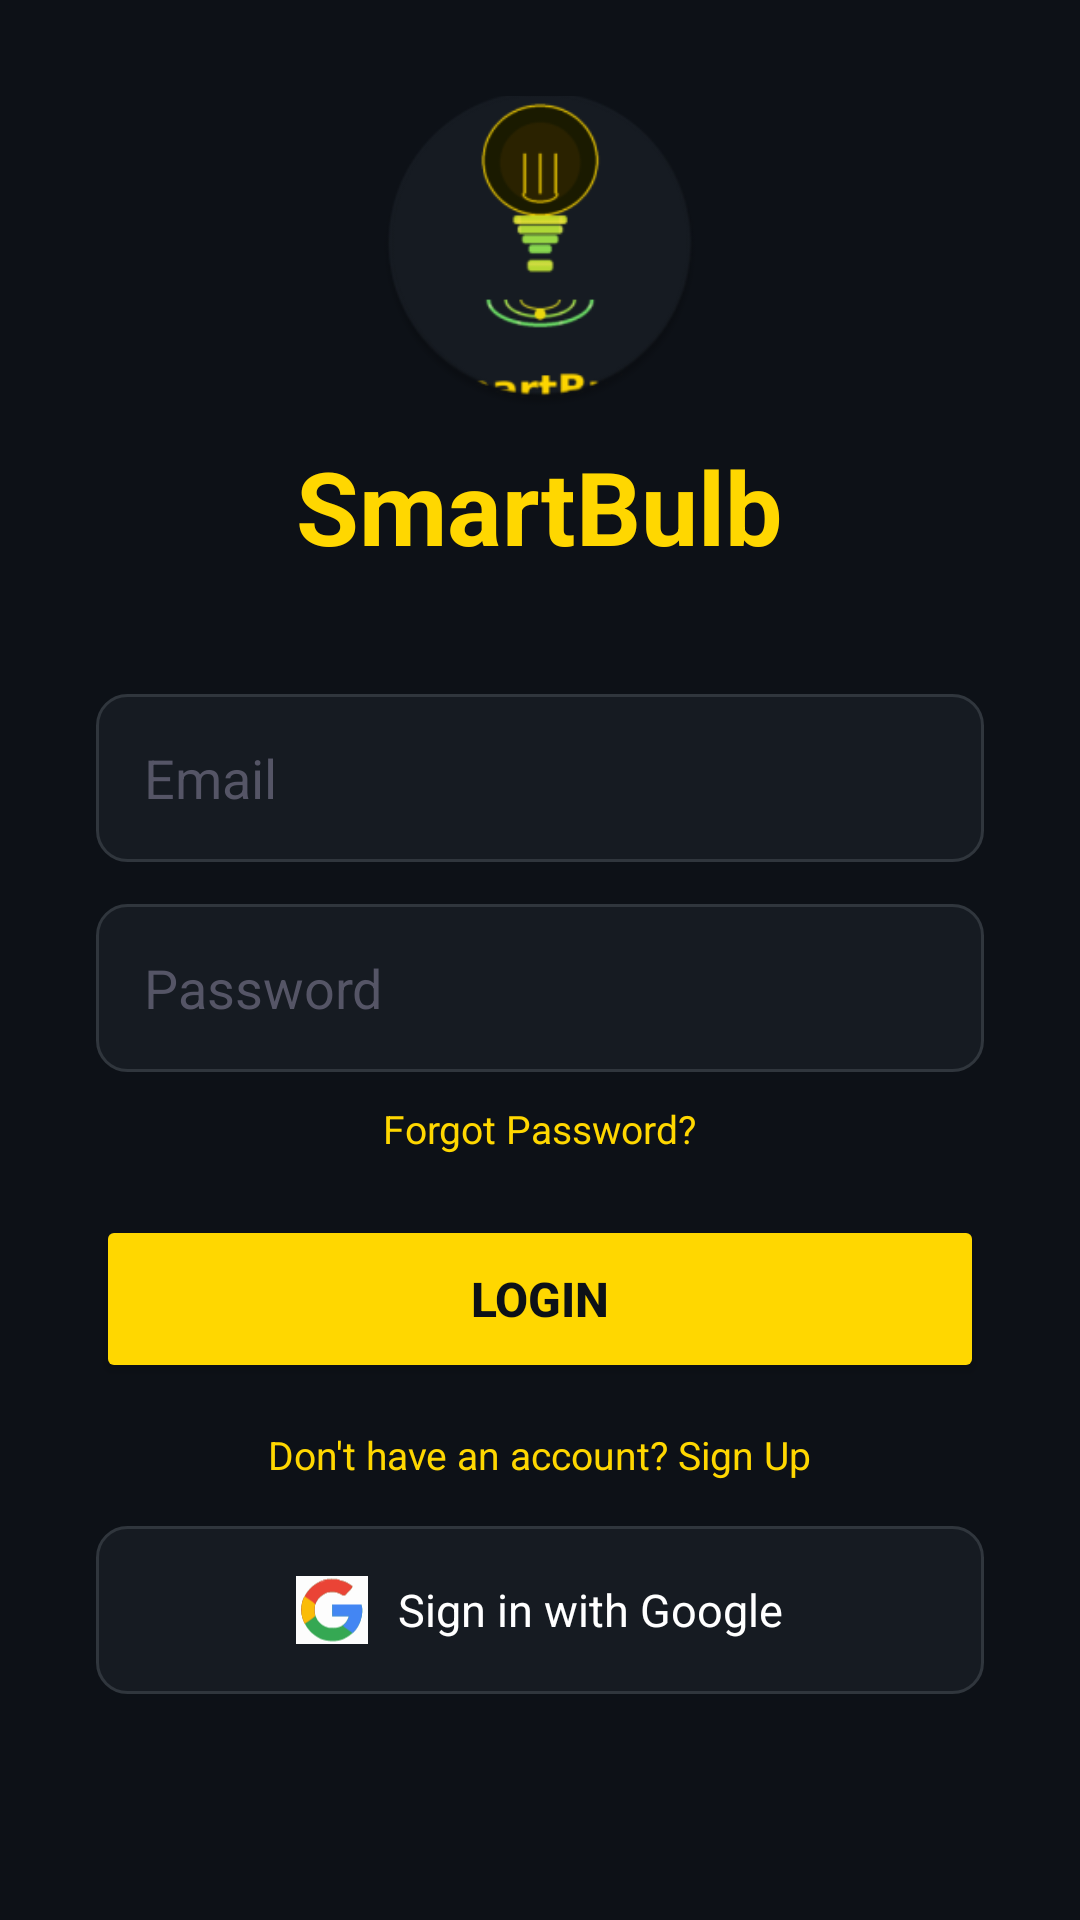

Write the Android layout XML for this screen, with the resource values it uses.
<!-- AndroidManifest.xml: application theme Theme.SmartBulb -->
<!-- res/layout/activity_login.xml -->
<?xml version="1.0" encoding="utf-8"?>
<LinearLayout xmlns:android="http://schemas.android.com/apk/res/android"
    android:layout_width="match_parent"
    android:layout_height="match_parent"
    android:orientation="vertical"
    android:gravity="center"
    android:padding="32dp"
    android:background="#0D1117">

    <ImageView
        android:layout_width="110dp"
        android:layout_height="110dp"
        android:src="@mipmap/ic_launcher"
        android:layout_marginBottom="10dp"/>

    <TextView
        android:layout_width="wrap_content"
        android:layout_height="wrap_content"
        android:text="SmartBulb"
        android:textSize="34sp"
        android:textStyle="bold"
        android:textColor="#FFD700"
        android:layout_marginBottom="40dp"/>

    <EditText
        android:id="@+id/etUsername"
        android:layout_width="match_parent"
        android:layout_height="56dp"
        android:hint="Email"
        android:textColor="#FFFFFF"
        android:textColorHint="#555566"
        android:background="@drawable/card_bg"
        android:paddingStart="16dp"
        android:paddingEnd="16dp"
        android:inputType="textEmailAddress"
        android:layout_marginBottom="14dp"/>

    <EditText
        android:id="@+id/etPassword"
        android:layout_width="match_parent"
        android:layout_height="56dp"
        android:hint="Password"
        android:textColor="#FFFFFF"
        android:textColorHint="#555566"
        android:background="@drawable/card_bg"
        android:paddingStart="16dp"
        android:paddingEnd="16dp"
        android:inputType="textPassword"
        android:layout_marginBottom="10dp"/>

    
    <TextView
        android:id="@+id/tvForgotPassword"
        android:layout_width="wrap_content"
        android:layout_height="wrap_content"
        android:text="Forgot Password?"
        android:textColor="#FFD700"
        android:textSize="13sp"
        android:layout_marginBottom="20dp"
        android:clickable="true"
        android:focusable="true"/>

    <Button
        android:id="@+id/btnLogin"
        android:layout_width="match_parent"
        android:layout_height="56dp"
        android:text="LOGIN"
        android:textSize="16sp"
        android:textStyle="bold"
        android:backgroundTint="#FFD700"
        android:textColor="#0D1117"
        android:elevation="4dp"/>

    <TextView
        android:id="@+id/tvSignup"
        android:layout_width="wrap_content"
        android:layout_height="wrap_content"
        android:text="Don't have an account? Sign Up"
        android:textColor="#FFD700"
        android:textSize="13sp"
        android:layout_marginTop="15dp"
        android:clickable="true"
        android:focusable="true"/>

    
    <LinearLayout
        android:id="@+id/btnGoogleSignIn"
        android:layout_width="match_parent"
        android:layout_height="56dp"
        android:layout_marginTop="15dp"
        android:gravity="center"
        android:orientation="horizontal"
        android:background="@drawable/card_bg"
        android:clickable="true"
        android:focusable="true">

        <ImageView
            android:layout_width="24dp"
            android:layout_height="24dp"
            android:src="@drawable/ic_google"
            android:layout_marginEnd="10dp"/>

        <TextView
            android:layout_width="wrap_content"
            android:layout_height="wrap_content"
            android:text="Sign in with Google"
            android:textColor="#FFFFFF"
            android:textSize="15sp"/>
    </LinearLayout>

    <ProgressBar
        android:id="@+id/progressBar"
        android:layout_width="40dp"
        android:layout_height="40dp"
        android:visibility="gone"
        android:layout_marginTop="15dp"/>

    <TextView
        android:id="@+id/tvError"
        android:layout_width="wrap_content"
        android:layout_height="wrap_content"
        android:text=""
        android:textColor="#FF4444"
        android:layout_marginTop="12dp"
        android:textSize="13sp"/>

    <TextView
        android:layout_width="match_parent"
        android:layout_height="wrap_content"
        android:text="This app is for educational use only. Use IoT hardware safely."
        android:textColor="#888888"
        android:textSize="11sp"
        android:gravity="center"
        android:layout_marginTop="20dp"/>

</LinearLayout>
<!-- resources referenced by this layout -->
<resources>
  <!-- drawable card_bg (drawable) -->
  <?xml version="1.0" encoding="utf-8"?>
  <shape xmlns:android="http://schemas.android.com/apk/res/android">
      <solid android:color="#161B22"/>
      <stroke android:width="1dp" android:color="#30363D"/>
      <corners android:radius="10dp"/>
  </shape>
  <!-- drawable ic_google: vector/xml drawable (drawable, 3772 chars, omitted) -->
  <!-- mipmap ic_launcher: webp bitmap (mipmap-hdpi, 3538 bytes) -->
  <style name="Theme.SmartBulb" parent="Theme.MaterialComponents.DayNight.DarkActionBar">
          
          <item name="colorPrimary">@color/purple_500</item>
          <item name="colorPrimaryVariant">@color/purple_700</item>
          <item name="colorOnPrimary">@color/white</item>
          
          <item name="colorSecondary">@color/teal_200</item>
          <item name="colorSecondaryVariant">@color/teal_700</item>
          <item name="colorOnSecondary">@color/black</item>
          
          <item name="android:statusBarColor">?attr/colorPrimaryVariant</item>
          
      </style>
  <!-- not gathered from this repository: default colours our renderer supplied (Android Studio template values) -->
  <color name="purple_500">#FF6200EE</color>
  <color name="purple_700">#FF3700B3</color>
  <color name="teal_200">#FF03DAC5</color>
  <color name="teal_700">#FF018786</color>
  <color name="black">#FF000000</color>
  <color name="white">#FFFFFFFF</color>
</resources>
